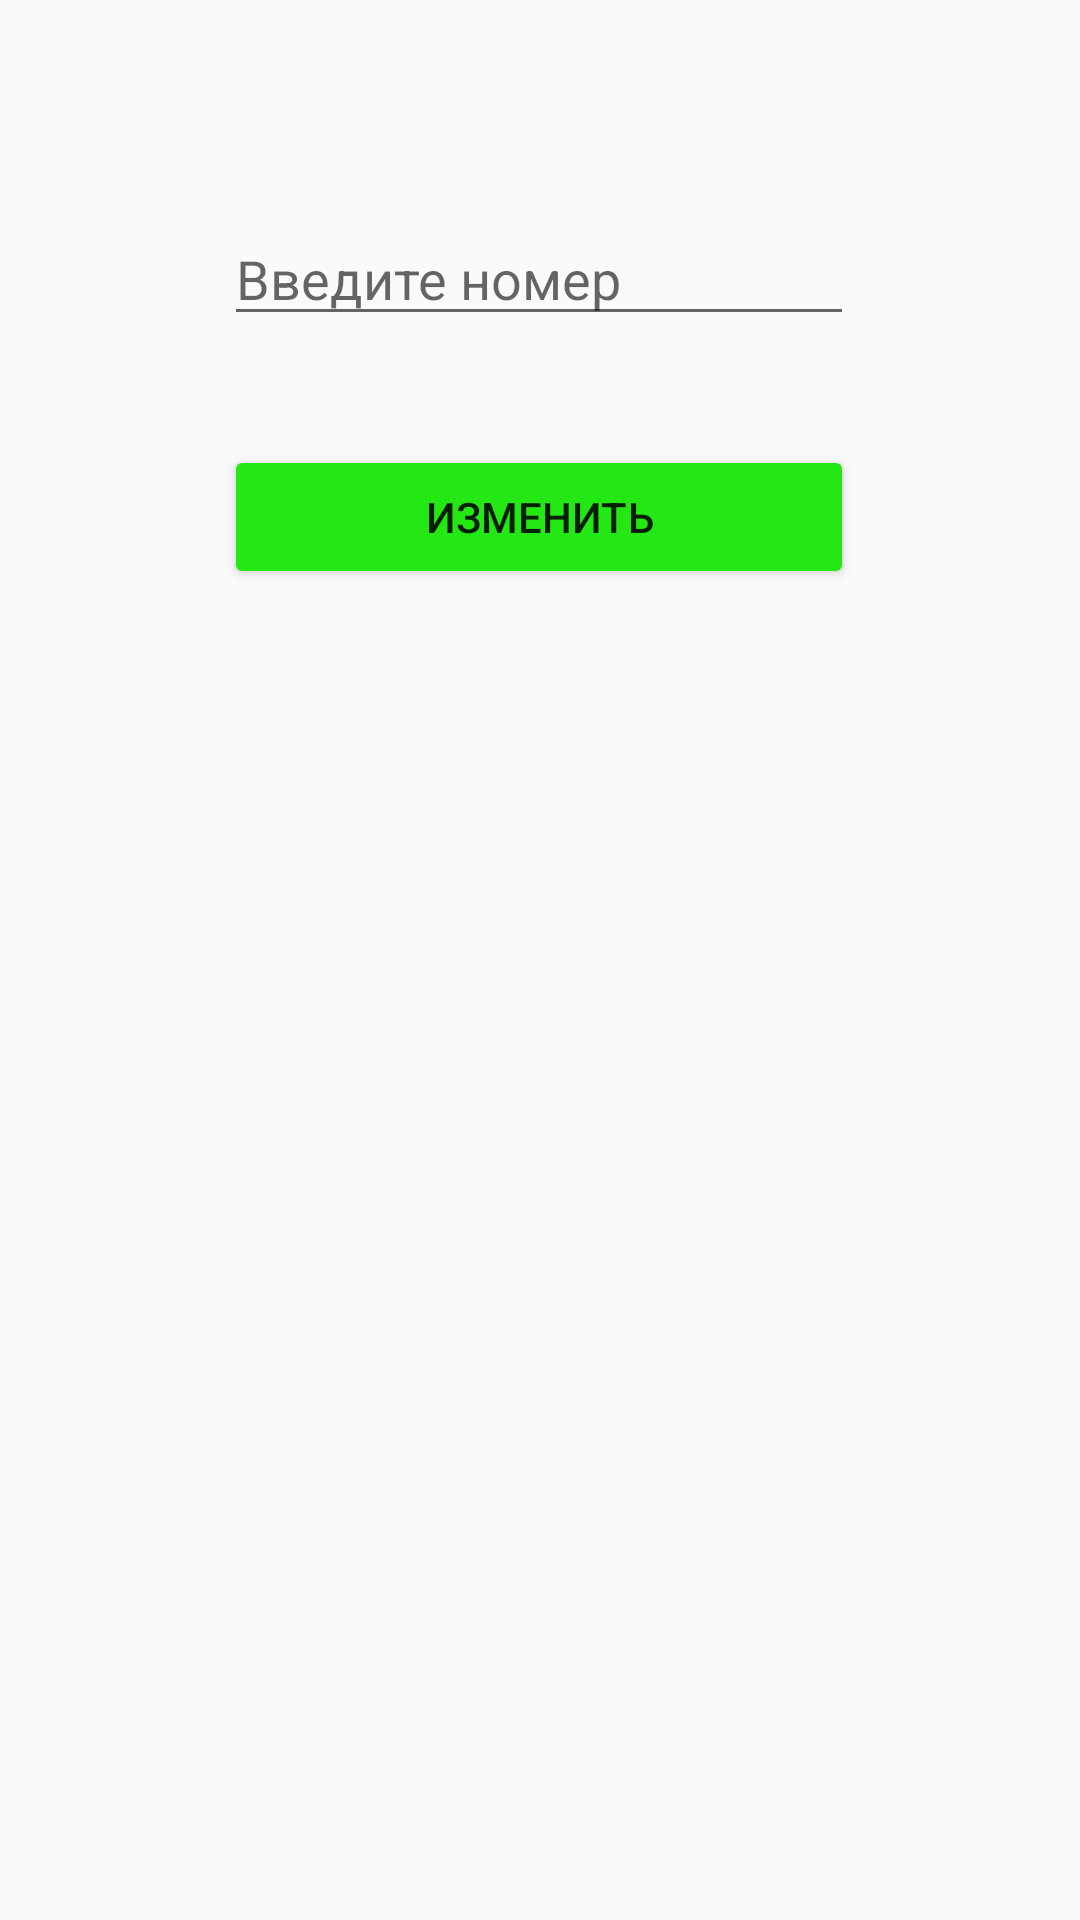

Write the Android layout XML for this screen, with the resource values it uses.
<!-- AndroidManifest.xml: application theme AppTheme -->
<!-- res/layout/activity_change_number.xml -->
<?xml version="1.0" encoding="utf-8"?>
<androidx.constraintlayout.widget.ConstraintLayout xmlns:android="http://schemas.android.com/apk/res/android"
    xmlns:app="http://schemas.android.com/apk/res-auto"
    xmlns:tools="http://schemas.android.com/tools"
    android:layout_width="match_parent"
    android:layout_height="match_parent"
    tools:context=".ChangeNumber">

    <EditText
        android:id="@+id/edChangeNumber"
        android:layout_width="wrap_content"
        android:layout_height="wrap_content"
        android:ems="10"
        android:hint="Введите номер"
        android:inputType="number"
        app:layout_constraintBottom_toBottomOf="parent"
        app:layout_constraintEnd_toEndOf="parent"
        app:layout_constraintHorizontal_bias="0.497"
        app:layout_constraintStart_toStartOf="parent"
        app:layout_constraintTop_toTopOf="parent"
        app:layout_constraintVertical_bias="0.118" />

    <Button
        android:id="@+id/btnChangeNumber"
        android:layout_width="0dp"
        android:layout_height="wrap_content"
        android:backgroundTint="#23E814"
        android:foregroundTint="#000000"
        android:text="Изменить"
        app:layout_constraintBottom_toBottomOf="parent"
        app:layout_constraintEnd_toEndOf="@+id/edChangeNumber"
        app:layout_constraintStart_toStartOf="@+id/edChangeNumber"
        app:layout_constraintTop_toBottomOf="@+id/edChangeNumber"
        app:layout_constraintVertical_bias="0.076" />
</androidx.constraintlayout.widget.ConstraintLayout>
<!-- resources referenced by this layout -->
<resources>
  <style name="AppTheme" parent="Theme.AppCompat.Light.DarkActionBar">
          
          <item name="colorPrimary">#1A70F3</item>
          <item name="colorPrimaryDark">#0B3891</item>
          <item name="colorAccent">@color/colorAccent</item>
      </style>
  <!-- not gathered from this repository: default colours our renderer supplied (Android Studio template values) -->
  <color name="colorAccent">#FF03DAC5</color>
</resources>
